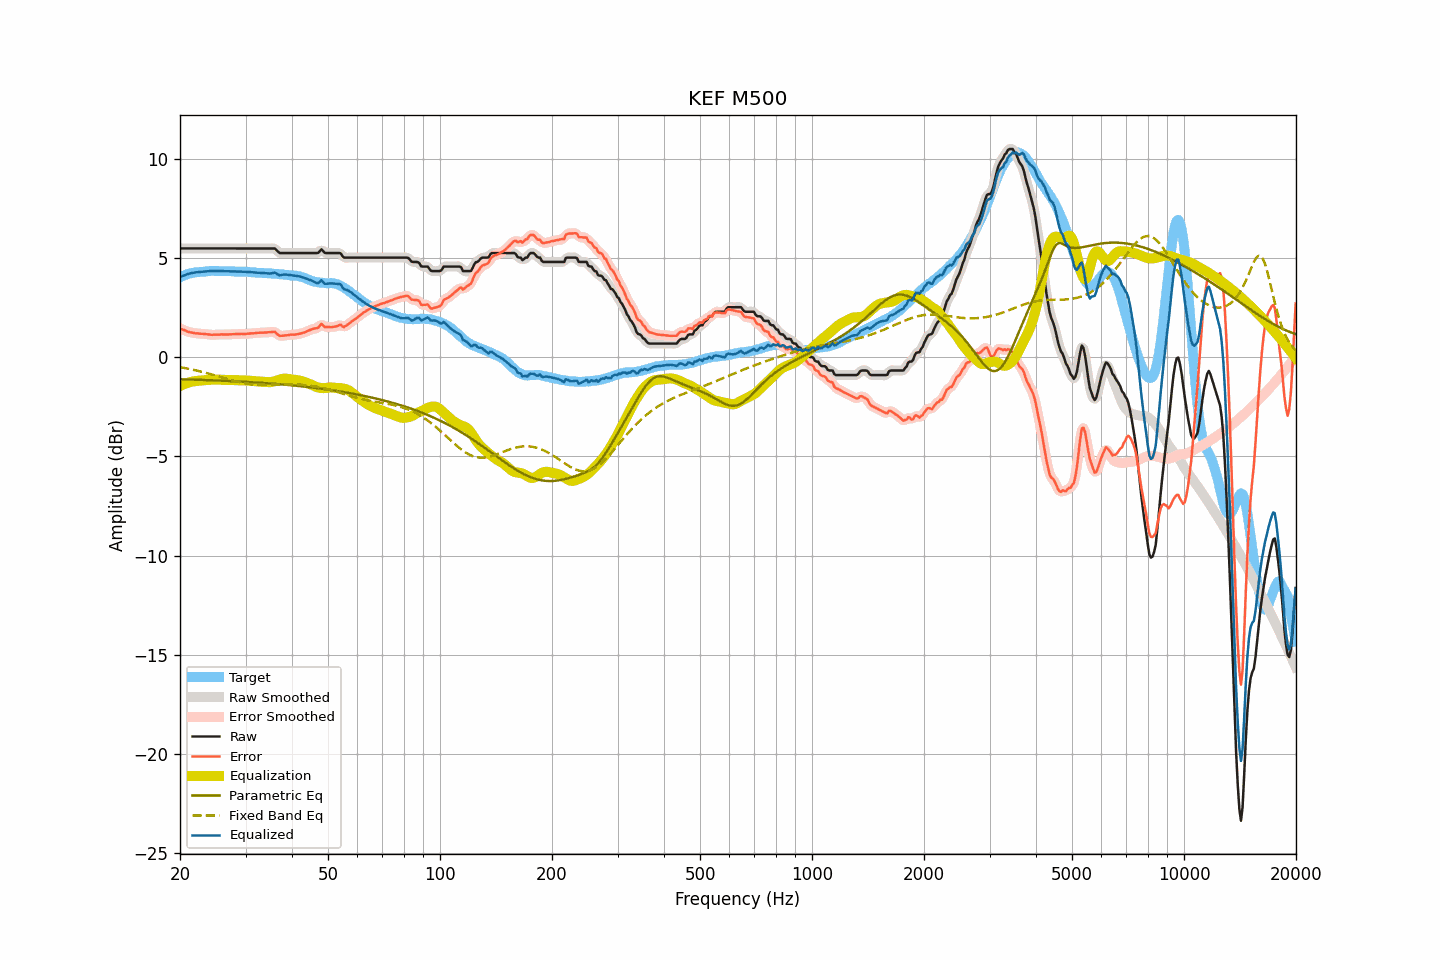

Source data for this figure (header and first rows):
frequency, raw, smoothed, error, error_smoothed, equalization, parametric_eq, fixed_band_eq, equalized_raw, equalized_smoothed, target
20.00, 5.48, 5.48, 1.45, 1.45, -1.45, -1.11, -0.51, 4.03, 4.03, 4.03
20.20, 5.48, 5.48, 1.41, 1.41, -1.41, -1.12, -0.52, 4.06, 4.06, 4.07
20.40, 5.48, 5.48, 1.38, 1.38, -1.38, -1.12, -0.53, 4.10, 4.10, 4.10
20.61, 5.48, 5.48, 1.35, 1.35, -1.34, -1.12, -0.55, 4.13, 4.13, 4.12
20.81, 5.48, 5.48, 1.31, 1.31, -1.31, -1.12, -0.56, 4.16, 4.16, 4.16
21.02, 5.48, 5.48, 1.27, 1.28, -1.29, -1.13, -0.58, 4.19, 4.19, 4.20
21.23, 5.48, 5.48, 1.26, 1.26, -1.26, -1.13, -0.60, 4.21, 4.21, 4.21
21.44, 5.48, 5.48, 1.24, 1.24, -1.24, -1.13, -0.61, 4.23, 4.23, 4.23
21.66, 5.48, 5.48, 1.22, 1.23, -1.23, -1.13, -0.63, 4.25, 4.25, 4.25
21.87, 5.48, 5.48, 1.21, 1.21, -1.21, -1.14, -0.65, 4.26, 4.26, 4.26
22.09, 5.48, 5.48, 1.20, 1.20, -1.20, -1.14, -0.67, 4.27, 4.27, 4.28
22.31, 5.48, 5.48, 1.20, 1.19, -1.19, -1.14, -0.69, 4.28, 4.28, 4.28
22.54, 5.48, 5.48, 1.19, 1.19, -1.19, -1.14, -0.71, 4.29, 4.29, 4.29
22.76, 5.48, 5.48, 1.18, 1.18, -1.18, -1.15, -0.73, 4.30, 4.30, 4.30
22.99, 5.48, 5.48, 1.18, 1.17, -1.17, -1.15, -0.75, 4.31, 4.31, 4.30
23.22, 5.48, 5.48, 1.17, 1.17, -1.16, -1.15, -0.77, 4.31, 4.31, 4.31
23.45, 5.48, 5.48, 1.16, 1.16, -1.16, -1.15, -0.79, 4.32, 4.32, 4.32
23.69, 5.48, 5.48, 1.15, 1.15, -1.15, -1.16, -0.81, 4.33, 4.33, 4.33
23.92, 5.48, 5.48, 1.14, 1.14, -1.14, -1.16, -0.83, 4.33, 4.33, 4.34
24.16, 5.48, 5.48, 1.13, 1.13, -1.14, -1.16, -0.85, 4.34, 4.34, 4.34
24.40, 5.48, 5.48, 1.12, 1.13, -1.13, -1.17, -0.88, 4.34, 4.34, 4.35
24.65, 5.48, 5.48, 1.13, 1.13, -1.13, -1.17, -0.90, 4.34, 4.34, 4.34
24.89, 5.48, 5.48, 1.13, 1.13, -1.13, -1.17, -0.92, 4.34, 4.34, 4.34
25.14, 5.48, 5.48, 1.14, 1.14, -1.13, -1.18, -0.95, 4.34, 4.34, 4.34
25.39, 5.48, 5.48, 1.14, 1.14, -1.14, -1.18, -0.97, 4.34, 4.34, 4.34
25.65, 5.48, 5.48, 1.14, 1.14, -1.14, -1.18, -1.00, 4.34, 4.34, 4.34
25.91, 5.48, 5.48, 1.15, 1.14, -1.14, -1.19, -1.02, 4.34, 4.34, 4.33
26.16, 5.48, 5.48, 1.14, 1.14, -1.14, -1.19, -1.04, 4.34, 4.34, 4.34
26.43, 5.48, 5.48, 1.14, 1.14, -1.14, -1.19, -1.07, 4.33, 4.33, 4.34
26.69, 5.48, 5.48, 1.14, 1.14, -1.14, -1.20, -1.09, 4.33, 4.33, 4.33
26.96, 5.48, 5.48, 1.14, 1.14, -1.15, -1.20, -1.11, 4.33, 4.33, 4.33
27.23, 5.48, 5.48, 1.14, 1.15, -1.15, -1.20, -1.14, 4.33, 4.33, 4.33
27.50, 5.48, 5.48, 1.15, 1.15, -1.15, -1.21, -1.16, 4.32, 4.32, 4.33
27.77, 5.48, 5.48, 1.16, 1.16, -1.15, -1.21, -1.18, 4.32, 4.32, 4.32
28.05, 5.48, 5.48, 1.16, 1.16, -1.16, -1.22, -1.20, 4.32, 4.32, 4.32
28.33, 5.48, 5.48, 1.17, 1.16, -1.16, -1.22, -1.23, 4.32, 4.32, 4.31
28.62, 5.48, 5.48, 1.16, 1.17, -1.16, -1.22, -1.25, 4.31, 4.31, 4.31
28.90, 5.48, 5.48, 1.16, 1.17, -1.17, -1.23, -1.26, 4.31, 4.31, 4.31
29.19, 5.48, 5.48, 1.18, 1.17, -1.17, -1.23, -1.28, 4.31, 4.31, 4.30
29.48, 5.48, 5.48, 1.17, 1.17, -1.17, -1.24, -1.30, 4.31, 4.31, 4.31
29.78, 5.48, 5.48, 1.17, 1.17, -1.17, -1.24, -1.32, 4.30, 4.30, 4.31
30.08, 5.48, 5.48, 1.17, 1.17, -1.18, -1.25, -1.33, 4.30, 4.30, 4.31
30.38, 5.48, 5.48, 1.18, 1.18, -1.18, -1.25, -1.34, 4.30, 4.30, 4.29
30.68, 5.48, 5.48, 1.18, 1.19, -1.19, -1.26, -1.36, 4.29, 4.29, 4.29
30.99, 5.48, 5.48, 1.20, 1.19, -1.19, -1.26, -1.37, 4.28, 4.28, 4.28
31.30, 5.48, 5.48, 1.20, 1.20, -1.20, -1.27, -1.38, 4.28, 4.28, 4.28
31.61, 5.48, 5.48, 1.20, 1.21, -1.21, -1.27, -1.39, 4.27, 4.27, 4.28
31.93, 5.48, 5.48, 1.21, 1.21, -1.21, -1.28, -1.39, 4.26, 4.26, 4.26
32.24, 5.48, 5.48, 1.23, 1.22, -1.22, -1.28, -1.40, 4.26, 4.26, 4.25
32.57, 5.48, 5.48, 1.23, 1.23, -1.22, -1.29, -1.40, 4.25, 4.25, 4.25
32.89, 5.48, 5.48, 1.23, 1.23, -1.23, -1.29, -1.41, 4.25, 4.25, 4.25
33.22, 5.48, 5.48, 1.23, 1.23, -1.23, -1.30, -1.41, 4.24, 4.24, 4.24
33.55, 5.48, 5.48, 1.24, 1.24, -1.24, -1.30, -1.41, 4.24, 4.24, 4.24
33.89, 5.48, 5.48, 1.24, 1.24, -1.25, -1.31, -1.41, 4.23, 4.23, 4.24
34.23, 5.48, 5.48, 1.24, 1.25, -1.26, -1.31, -1.41, 4.22, 4.22, 4.23
34.57, 5.48, 5.48, 1.26, 1.25, -1.27, -1.32, -1.41, 4.21, 4.21, 4.22
34.92, 5.48, 5.48, 1.26, 1.26, -1.26, -1.33, -1.40, 4.21, 4.21, 4.22
35.27, 5.48, 5.48, 1.26, 1.27, -1.25, -1.33, -1.40, 4.22, 4.23, 4.21
35.62, 5.48, 5.48, 1.28, 1.28, -1.23, -1.34, -1.40, 4.24, 4.25, 4.20
35.97, 5.48, 5.45, 1.28, 1.25, -1.21, -1.34, -1.40, 4.26, 4.24, 4.20
... 635 more rows
